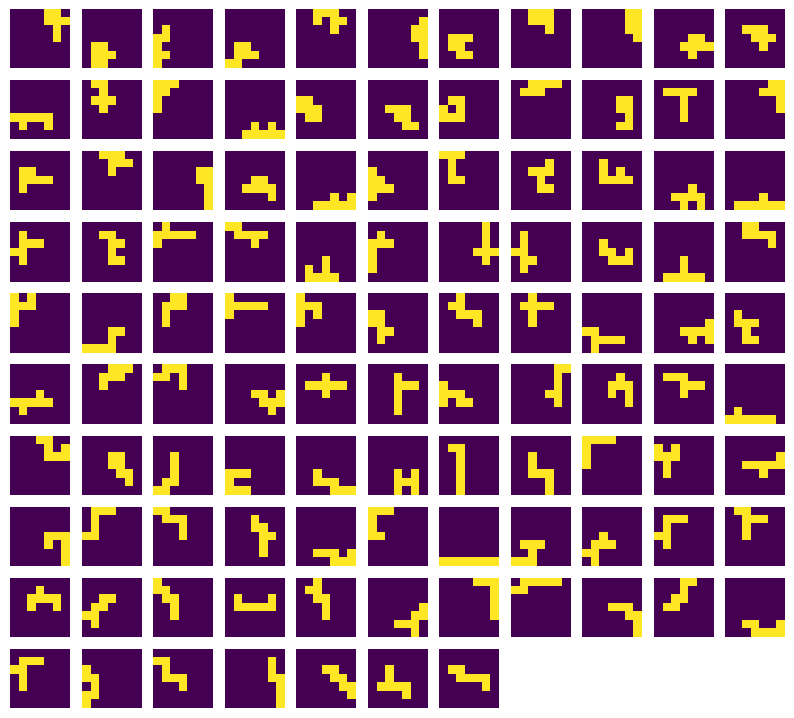

This chart was generated by the following Python code:
# -*- coding: utf-8 -*-
"""
Created on Thu Mar 31 15:04:14 2022

[redacted]
"""
import matplotlib.pyplot as plt
import numpy as np
import time
import random

"""with N=6 and 10000 iterations-> sometimes I get 35"""
# Niter=15100

random.seed(100)

class cube():
    def __init__(self,N): #number of cubes
        self.N=N

        self.field=np.full((N,N),0)
        self.poss=[] #possiblities lists
        self.plot_poss=[] #to plot matrixes of same size
        self.variations=[]
        
        self.up=np.array([0, -1])
        self.left= np.array([-1,0])
        self.down=np.array([0,1])
        self.right=np.array([1,0])
        
        self.l=[self.up, self.down, self.left,self.right]

    
    def show_poss(self):
        for i in range(len(self.poss)):
            print(self.poss[i])
            print(" ")
           
    def attach_number(self, field, ix, iy, j,i, indexes, s):

        x=ix+self.l[j][0]
        y=iy+self.l[j][1]
     
        
        if ( ((x<0 or x>=self.N or y<0 or y>=self.N ) or field[x][y]==1 ) and (s<4) ):
            return self.attach_number(field, ix,iy,(j+1)%4, i,indexes, s+1) #try the other directions too
           
        elif ( ((x<0 or x>=self.N or y<0 or y>=self.N) or field[x][y]==1) and (s>=4 ) ): #if all 4 directions not possible, try new position
              
            i=(i+1)%len(indexes[0])
            
            ix=indexes[0][i]
            iy=indexes[1][i]
            
            return  self.attach_number(field, ix,iy,np.random.randint(4),i,indexes, 0)

        
        return x, y

    def cut(self,a): #to avoid that different locations in the matrix matter
        i=np.where(a==1)
        min_x=np.min(i[0])
        max_x=np.max(i[0])
        min_y=np.min(i[1])
        max_y=np.max(i[1])
        
        return a[min_x:max_x+1, min_y:max_y+1]
  
    def combinations(self, Niter):

         #set a starting point
        #number of cubes
         #create random 6x2 arrays avoiding repetition
        #check if they follow the rules
        #draw
        #save shape in dictionary or list with many possible transformations
        
        
        for n in range(Niter):

            field=np.zeros_like(self.field)
            
            x_start=np.random.randint(self.N)
            y_start=np.random.randint(self.N)
          
          
            field[x_start][y_start]=1 #what if in edge-> only 2 possibilities

            assert(len(np.where(field>0)[0])==1)
            C=1
            
            while C<self.N:   
                indexes=np.where(field>0)
                p=np.random.permutation(len(indexes[0])) #for permutation of indexes
                indexes1=indexes[0][p]
                indexes2=indexes[1][p]
                indexes=np.concatenate((indexes1, indexes2))
                indexes=indexes.reshape(2, len(indexes1))
                
                i=np.random.randint(len(indexes)-1)
                
                ix=indexes[0][i]
                iy=indexes[1][i]
                
                j=np.random.randint(4) #random direction
                x,y =self.attach_number(field, ix,iy, j,i,indexes, 0)

                assert field[x][y] != 1 # check if uncoccupied
                
                field[x][y]=1
                C+=1
            
            assert len(np.where(field==1)[0])==self.N #check if there are exactly desired number of cubes
            
            field1=self.cut(field)
            
            if any(np.array_equal(field1, i) for i in self.variations)==False:
                self.poss.append(field1)
                self.plot_poss.append(field)
                self.vary(field1)
        
    def vary(self, poss): #variations
        
        poss1=np.rot90(poss)
        poss2=np.rot90(poss1)
        poss3=np.rot90(poss2)
        
        flip=np.fliplr(poss)
        
        poss4=np.rot90(flip)
        poss5=np.rot90(poss4)
        poss6=np.rot90(poss5)
        
        self.variations.append(poss)
        self.variations.append(poss1)
        self.variations.append(poss2)
        self.variations.append(poss3)
        self.variations.append(poss4)
        self.variations.append(poss5)
        self.variations.append(poss6)
        self.variations.append(flip)
        
        return
    
    
def plot(cube): 
    assert len(cube.plot_poss)==len(cube.poss)
    figure = plt.figure(figsize=(10,10))
    
    """must be changed for other cube sizes"""

    L=len(cube.plot_poss)  
    n=np.ceil(np.sqrt(len(cube.plot_poss)))
    H=int(n)
    W=int(n)

    for i in range(1,L+1): 
        plt.subplot(H,W, i)
        plt.axis("off")
        plt.imshow(cube.plot_poss[i-1])
        
    
def main(N,Niter, p=True):
    CN=cube(N)
    
    start=time.time()
    CN.combinations(Niter)
    end=time.time()-start
    
    print("time: ", end, " s")
    print("combinations found for " , N, "cubes: ", len(CN.poss))
    
    if p==True:
        plot(CN)
    
    return CN
    
#C5=main(5, 1000)
#C6=main(6, 6000) #1.5 s
C7=main(7, 15500) #15000 iterations ->108, 6s
# C8=main(8, 80000) #57 s, 361



